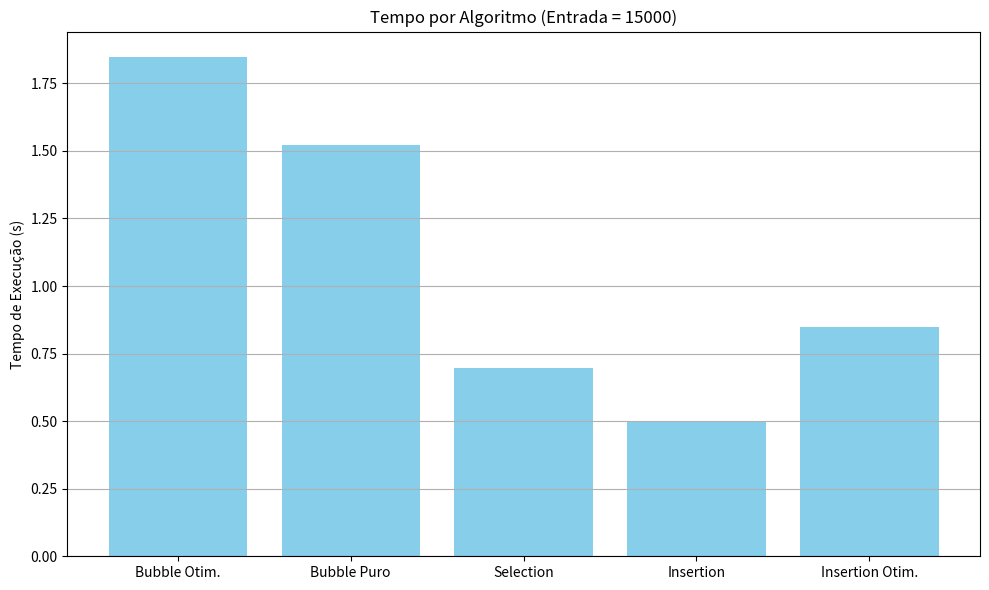

This chart was generated by the following Python code:
import matplotlib.pyplot as plt
import numpy as np

# Dados
algoritmos = [
    'Bubble Otim.', 'Bubble Puro', 'Selection',
    'Insertion', 'Insertion Otim.'
]
tempos = [1.84904, 1.52189, 0.696268, 0.498925, 0.849115]

# Gráfico de barras
plt.figure(figsize=(10, 6))
plt.bar(algoritmos, tempos, color='skyblue')
plt.ylabel('Tempo de Execução (s)')
plt.title('Tempo por Algoritmo (Entrada = 15000)')
plt.grid(axis='y')
plt.tight_layout()
plt.show()
